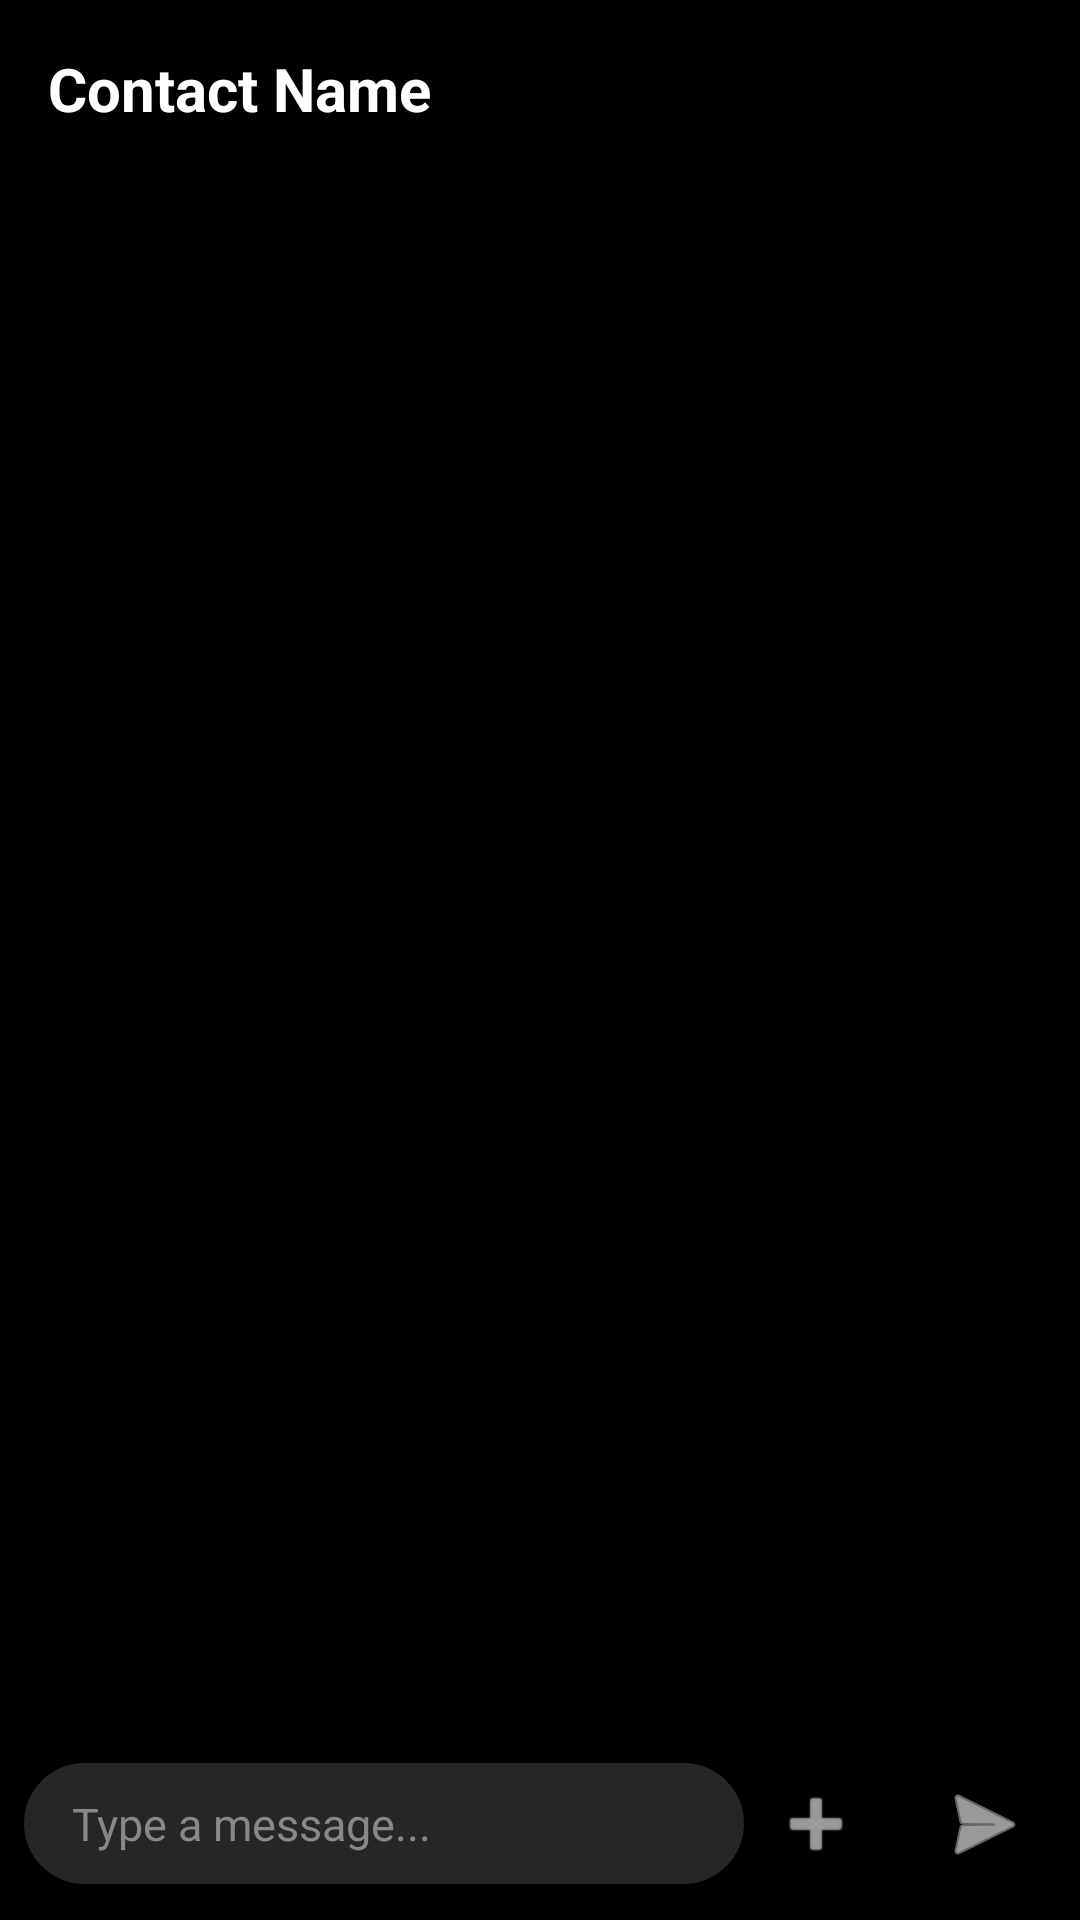

Layout XML and referenced resources for this Android screen:
<!-- AndroidManifest.xml: application theme Theme.SubtleSMS -->
<!-- res/layout/activity_chat.xml -->
<?xml version="1.0" encoding="utf-8"?>
<androidx.constraintlayout.widget.ConstraintLayout
    xmlns:android="http://schemas.android.com/apk/res/android"
    xmlns:app="http://schemas.android.com/apk/res-auto"
    android:id="@+id/rootChatLayout"
    android:layout_width="match_parent"
    android:layout_height="match_parent"
    android:background="@android:color/black"
    android:orientation="vertical">

    <TextView
        android:id="@+id/tvChatTitle"
        android:layout_width="0dp"
        android:layout_height="wrap_content"
        android:padding="16dp"
        android:text="Contact Name"
        android:textColor="@android:color/white"
        android:textSize="20sp"
        android:textStyle="bold"
        app:layout_constraintTop_toTopOf="parent"
        app:layout_constraintStart_toStartOf="parent"
        app:layout_constraintEnd_toEndOf="parent" />

    <androidx.recyclerview.widget.RecyclerView
        android:id="@+id/rvMessages"
        android:layout_width="0dp"
        android:layout_height="0dp"
        android:clipToPadding="false"
        android:paddingBottom="64dp"
        app:layout_constraintTop_toBottomOf="@id/tvChatTitle"
        app:layout_constraintBottom_toTopOf="@id/layoutInputArea"
        app:layout_constraintStart_toStartOf="parent"
        app:layout_constraintEnd_toEndOf="parent" />

    <LinearLayout
        android:id="@+id/layoutInputArea"
        android:layout_width="0dp"
        android:layout_height="wrap_content"
        android:gravity="center_vertical"
        android:orientation="horizontal"
        android:background="@android:color/transparent"
        android:padding="8dp"
        app:layout_constraintBottom_toBottomOf="parent"
        app:layout_constraintStart_toStartOf="parent"
        app:layout_constraintEnd_toEndOf="parent">

        <EditText
            android:id="@+id/etMessageInput"
            android:layout_width="wrap_content"
            android:layout_height="wrap_content"
            android:layout_weight="1"
            android:background="@drawable/bg_message_input"
            android:hint="Type a message..."
            android:textColorHint="#888888"
            android:textColor="@android:color/white"
            android:paddingHorizontal="16dp"
            android:paddingVertical="10dp"
            android:textSize="15sp" />

        <ImageButton
            android:id="@+id/btnAttachMedia"
            android:layout_width="48dp"
            android:layout_height="48dp"
            android:background="?attr/selectableItemBackgroundBorderless"
            android:contentDescription="Attach Media"
            android:padding="12dp"
            android:src="@android:drawable/ic_input_add"
            app:tint="@color/MediaButtonColor" />

        <ImageButton
            android:id="@+id/btnSend"
            android:layout_width="48dp"
            android:layout_height="48dp"
            android:layout_marginStart="8dp"
            android:background="?attr/selectableItemBackgroundBorderless"
            android:contentDescription="Send"
            android:src="@android:drawable/ic_menu_send"
            app:tint="@android:color/white" />
    </LinearLayout>

</androidx.constraintlayout.widget.ConstraintLayout>
<!-- resources referenced by this layout -->
<resources>
  <color name="MediaButtonColor">#9AFFFFFF</color>
  <!-- drawable bg_message_input (drawable) -->
  <?xml version="1.0" encoding="utf-8"?>
  <shape xmlns:android="http://schemas.android.com/apk/res/android"
      android:shape="rectangle">
      <corners android:radius="24dp" />
  
      <solid android:color="#26FFFFFF" />
  </shape>
  <style name="Theme.SubtleSMS" parent="Base.Theme.SubtleSMS" />
  <style name="Base.Theme.SubtleSMS" parent="Theme.Material3.DayNight.NoActionBar">
          <item name="android:navigationBarColor">@android:color/transparent</item>
          <item name="android:statusBarColor">@android:color/transparent</item>
          <item name="android:windowDrawsSystemBarBackgrounds">true</item>
  
          
          <item name="android:enforceNavigationBarContrast" tools:targetApi="29">false</item>
          <item name="android:enforceStatusBarContrast" tools:targetApi="29">false</item>
      </style>
</resources>
